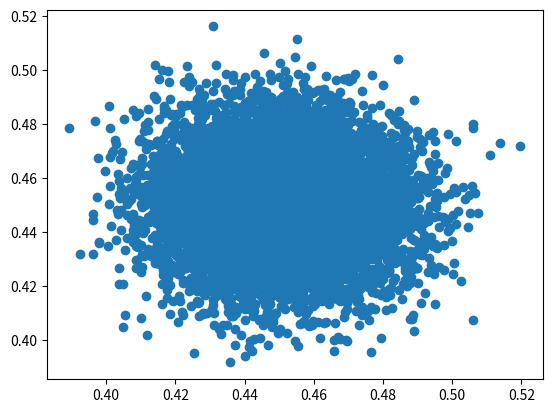

The script that saved this image:
# -*- coding: utf-8 -*-
"""
Created on Thu Jan 10 15:37:53 2019

[redacted]
"""

import matplotlib.pyplot as plt
import random as r
import numpy as np
import math

Nsamp = 10000

binNumber = 20
cumBinNumber = 100
a = 1.0

#Exponential Generator
valuesE = np.zeros(Nsamp)
trialsE = range(Nsamp)
ro = np.zeros(Nsamp)

for i in trialsE:
    ro[i] = r.random()
    valuesE[i] = -(1/a) * np.log(1-ro[i])

#Uniform Generator
valuesU = np.zeros(Nsamp)
thetaU = np.zeros(Nsamp)
trialsU = range(Nsamp)

for i in trialsU:
    valuesU[i] = 1.0/(2*math.pi)
    thetaU[i] = r.random()*2.0*math.pi

#Gaussian Generator
valuesG = np.zeros(Nsamp)

for i in trialsE:
    valuesG[i] = valuesE[i] * valuesU[i]

w = 0.9 #aperture width
sigma = w/6

rad = np.zeros(Nsamp)
xVal = np.zeros(Nsamp)
yVal = np.zeros(Nsamp)

for i in trialsE:
    rad[i] = ((2*valuesE[i])**(1/2))*sigma
    xVal[i] = (((rad[i]*math.cos(thetaU[i]))/8)+0.5)*0.9
    yVal[i] = (((rad[i]*math.sin(thetaU[i]))/8)+0.5)*0.9



particleStart = np.zeros((Nsamp,2))
#particleStartY = np.zeros(Nsamp)
#particleEnd = np.zeros((1,2))
particleEnd = np.zeros((Nsamp,2))
#particleEndY = np.zeros(Nsamp)
particles = range(Nsamp)

for i in particles: 
    particleEnd[i][0] = xVal[i]
    particleEnd[i][1] = yVal[i]
    #particleStart = w*r.random()
    #particleEnd[i] = xVal[i]



f5 = plt.figure

plt.subplot(1,1,1)
plt.plot(xVal,yVal, 'o')

"""
plt.subplot(1,2,2)
plt.hist(particleEnd, bins = binNumber)
"""

np.savetxt('2DParticleScatter.csv', np.transpose([xVal, yVal]), delimiter = ",")
